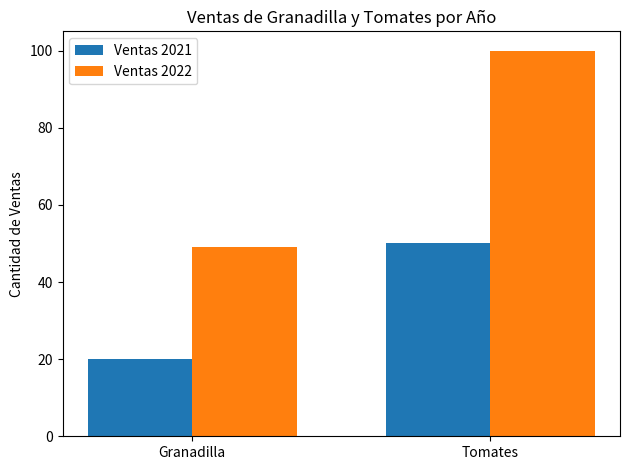

This chart was generated by the following Python code:
import numpy as np
import pandas as pd
import matplotlib.pyplot as plt
import os

class actividad_3:
    def __init__(self):
        pass
    
        # Crear un DataFrame
data = {
    'Granadilla': [20],
    'Tomates': [50]
}

# Convertir a DataFrame
df = pd.DataFrame(data)

# Mostrar el DataFrame
print(df)
# Guardar el DataFrame en un archivo CSV
df.to_csv('frutas.csv', index=False)

# Crear el DataFrame
data = {
    'Granadilla': [20, 49],
    'Tomates': [50, 100]
}

# Definir los índices
index = ['ventas 2021', 'ventas 2022']

# Crear el DataFrame
ventas_frutas = pd.DataFrame(data, index=index)

# Mostrar el DataFrame
print(ventas_frutas)
# Datos
categorias = ['Granadilla', 'Tomates']
ventas_2021 = [20, 50]
ventas_2022 = [49, 100]

# Posiciones de las barras
x = np.arange(len(categorias))

# Ancho de las barras
ancho = 0.35

# Crear el gráfico de barras
fig, ax = plt.subplots()
barras1 = ax.bar(x - ancho/2, ventas_2021, ancho, label='Ventas 2021')
barras2 = ax.bar(x + ancho/2, ventas_2022, ancho, label='Ventas 2022')

# Añadir etiquetas y título
ax.set_ylabel('Cantidad de Ventas')
ax.set_title('Ventas de Granadilla y Tomates por Año')
ax.set_xticks(x)
ax.set_xticklabels(categorias)
ax.legend()

# Mostrar el gráfico
plt.tight_layout()
plt.savefig('ventas_granadilla_tomates.png')  # Guardar en archivo
plt.show()